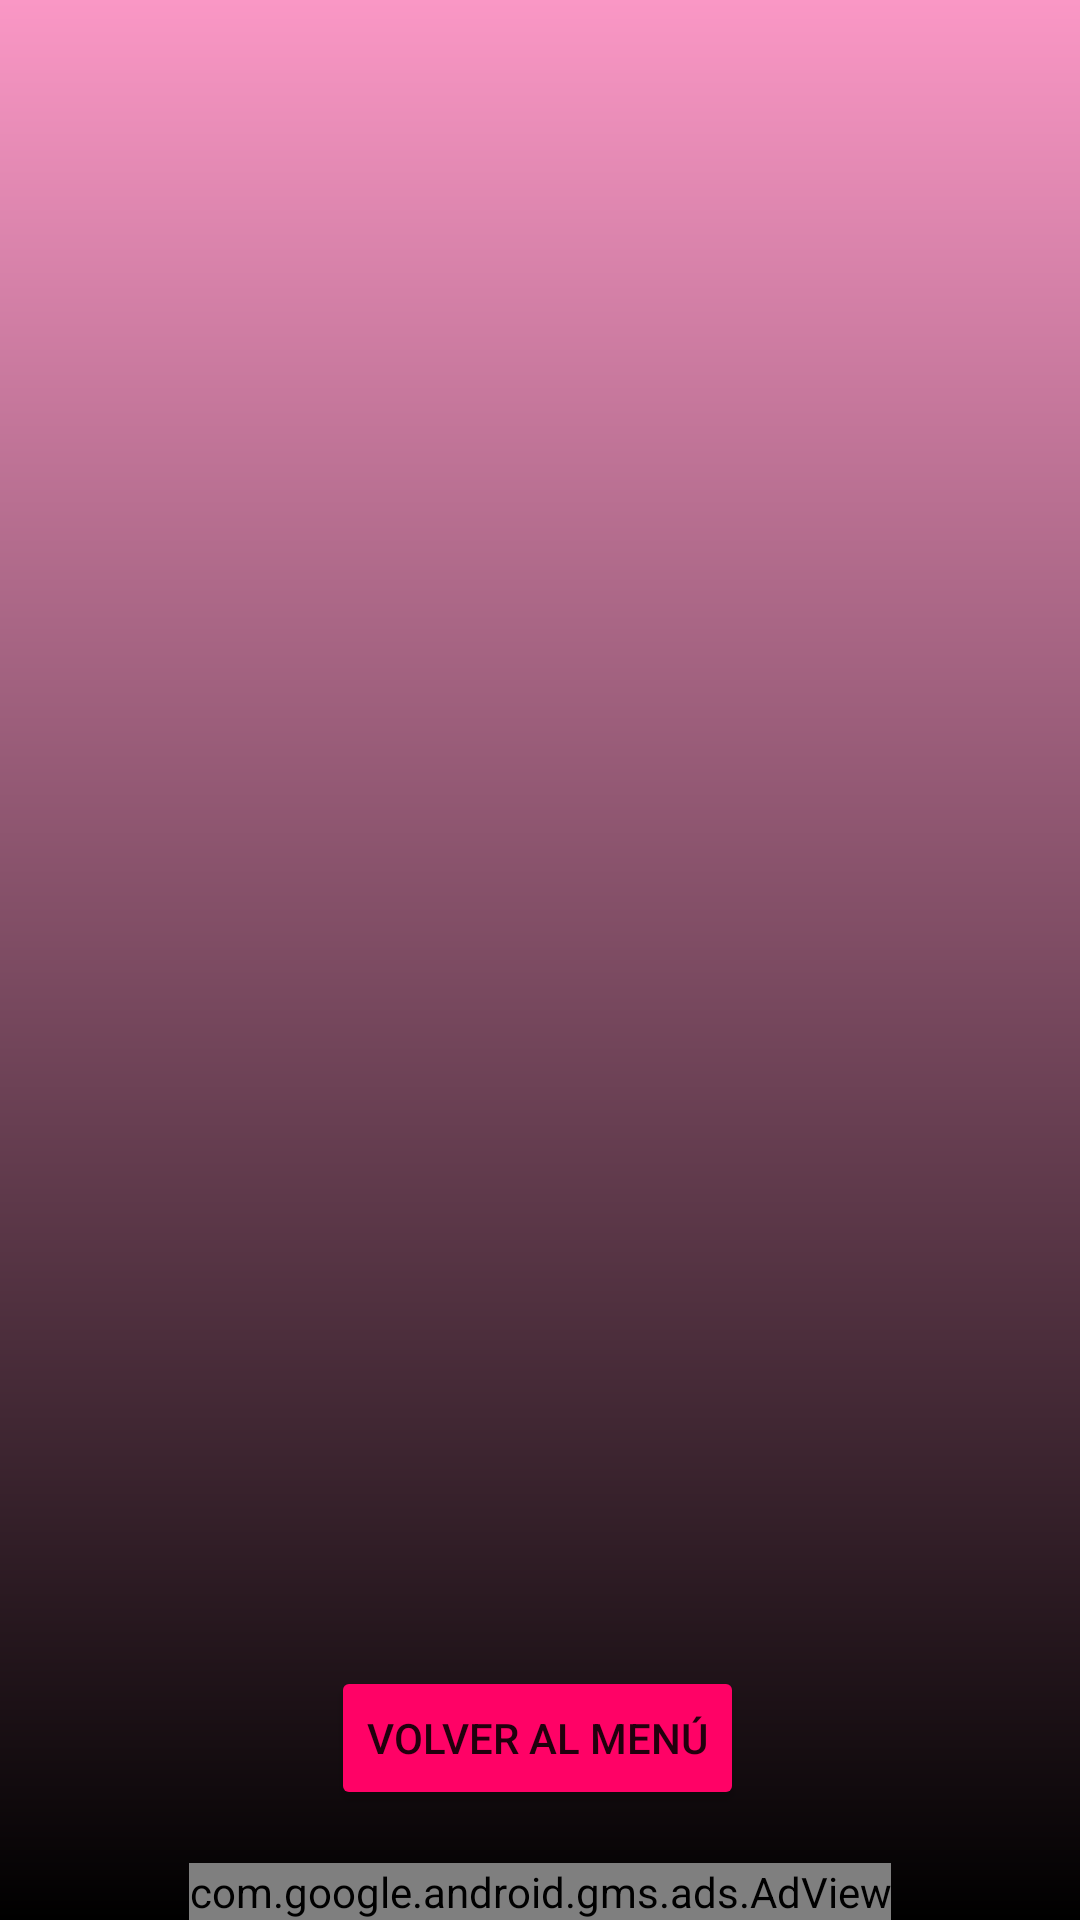

The Android layout XML behind this screen, and the referenced resources:
<!-- AndroidManifest.xml: application theme Theme.HearthApp -->
<!-- res/layout/activity_winner.xml -->
<?xml version="1.0" encoding="utf-8"?>
<androidx.constraintlayout.widget.ConstraintLayout xmlns:android="http://schemas.android.com/apk/res/android"
    xmlns:ads="http://schemas.android.com/apk/res-auto"
    xmlns:app="http://schemas.android.com/apk/res-auto"
    xmlns:tools="http://schemas.android.com/tools"
    android:layout_width="match_parent"
    android:layout_height="match_parent"
    android:background="@drawable/my_gradient_drawable_pink"
    tools:context=".WinnerActivity">

    <ImageView
        android:id="@+id/cardImage"
        android:layout_width="375dp"
        android:layout_height="518dp"
        android:layout_marginHorizontal="20dp"
        app:layout_constraintBottom_toBottomOf="parent"
        app:layout_constraintEnd_toEndOf="parent"
        app:layout_constraintHorizontal_bias="0.555"
        app:layout_constraintStart_toStartOf="parent"
        app:layout_constraintTop_toTopOf="parent"
        app:layout_constraintVertical_bias="0.211"
        tools:ignore="ContentDescription" />

    <Button
        android:id="@+id/returnBTN"
        android:layout_width="wrap_content"
        android:layout_height="wrap_content"
        android:backgroundTint="@color/beautyPink"
        android:text="@string/back_to_menu"
        app:layout_constraintBottom_toBottomOf="parent"
        app:layout_constraintEnd_toEndOf="parent"
        app:layout_constraintHorizontal_bias="0.497"
        app:layout_constraintStart_toStartOf="parent"
        app:layout_constraintTop_toBottomOf="@+id/cardImage"
        app:layout_constraintVertical_bias="0.241" />

    <com.google.android.gms.ads.AdView
        android:id="@+id/bannerAd"
        android:layout_width="wrap_content"
        android:layout_height="wrap_content"
        android:layout_alignParentBottom="true"
        android:layout_centerHorizontal="true"
        android:layout_gravity="bottom|center_horizontal"
        ads:adSize="BANNER"
        ads:adUnitId="ADMOB_BANNER_ID"
        ads:layout_constraintBottom_toBottomOf="parent"
        ads:layout_constraintEnd_toEndOf="parent"
        ads:layout_constraintStart_toStartOf="parent" />

</androidx.constraintlayout.widget.ConstraintLayout>
<!-- resources referenced by this layout -->
<resources>
  <color name="beautyPink">#FF0266</color>
  <!-- drawable my_gradient_drawable_pink (drawable) -->
  <?xml version="1.0" encoding="utf-8"?>
  <shape xmlns:android="http://schemas.android.com/apk/res/android">
      <gradient
          android:type="linear"
          android:angle="90"
          android:startColor="#000000"
          android:endColor="#FA97C5" />
  </shape>
  <string name="back_to_menu">Volver al menú</string>
  <style name="Theme.HearthApp" parent="Theme.MaterialComponents.Light.NoActionBar">
          
          <item name="colorPrimary">@color/pinkBackground</item>
          <item name="colorPrimaryDark">@color/pinkBackground</item>
          <item name="colorAccent">@color/teal_200</item>
          
      </style>
  <color name="pinkBackground">#FA97C5</color>
  <color name="teal_200">#FF03DAC5</color>
</resources>
